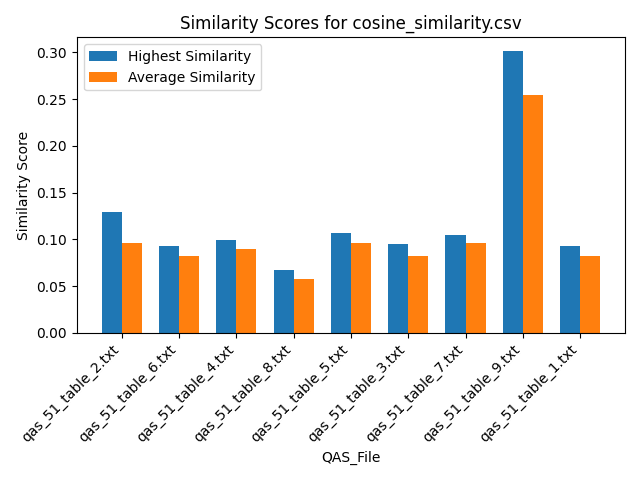

The table this chart was drawn from, first rows:
Similarity, QAS_File, Text_File
0.08987, qas_51_table_2.txt, section_7.txt
0.09244, qas_51_table_2.txt, section_19.txt
0.08971, qas_51_table_2.txt, section_2.txt
0.0875, qas_51_table_2.txt, section_21.txt
0.104, qas_51_table_2.txt, section_23.txt
0.08818, qas_51_table_2.txt, section_16.txt
0.09563, qas_51_table_2.txt, section_12.txt
0.08066, qas_51_table_2.txt, section_18.txt
0.1099, qas_51_table_2.txt, section_6.txt
0.1007, qas_51_table_2.txt, section_5.txt
0.09138, qas_51_table_2.txt, section_11.txt
0.09379, qas_51_table_2.txt, section_14.txt
0.1288, qas_51_table_2.txt, section_10.txt
0.08139, qas_51_table_2.txt, section_9.txt
0.08996, qas_51_table_2.txt, section_20.txt
0.1003, qas_51_table_2.txt, section_17.txt
0.09838, qas_51_table_2.txt, section_22.txt
0.0983, qas_51_table_2.txt, section_1.txt
0.09763, qas_51_table_2.txt, section_15.txt
0.1083, qas_51_table_2.txt, section_4.txt
0.08469, qas_51_table_2.txt, section_13.txt
0.109, qas_51_table_2.txt, section_8.txt
0.09161, qas_51_table_2.txt, section_3.txt
0.07678, qas_51_table_6.txt, section_7.txt
0.09098, qas_51_table_6.txt, section_19.txt
0.07785, qas_51_table_6.txt, section_2.txt
0.07574, qas_51_table_6.txt, section_21.txt
0.08303, qas_51_table_6.txt, section_23.txt
0.08152, qas_51_table_6.txt, section_16.txt
0.0888, qas_51_table_6.txt, section_12.txt
0.07653, qas_51_table_6.txt, section_18.txt
0.08944, qas_51_table_6.txt, section_6.txt
0.08074, qas_51_table_6.txt, section_5.txt
0.08432, qas_51_table_6.txt, section_11.txt
0.08647, qas_51_table_6.txt, section_14.txt
0.08785, qas_51_table_6.txt, section_10.txt
0.06767, qas_51_table_6.txt, section_9.txt
0.07556, qas_51_table_6.txt, section_20.txt
0.08815, qas_51_table_6.txt, section_17.txt
0.09281, qas_51_table_6.txt, section_22.txt
0.07941, qas_51_table_6.txt, section_1.txt
0.07717, qas_51_table_6.txt, section_15.txt
0.08645, qas_51_table_6.txt, section_4.txt
0.07834, qas_51_table_6.txt, section_13.txt
0.08119, qas_51_table_6.txt, section_8.txt
0.08705, qas_51_table_6.txt, section_3.txt
0.08541, qas_51_table_4.txt, section_7.txt
0.09883, qas_51_table_4.txt, section_19.txt
0.08667, qas_51_table_4.txt, section_2.txt
0.07733, qas_51_table_4.txt, section_21.txt
0.08772, qas_51_table_4.txt, section_23.txt
0.09544, qas_51_table_4.txt, section_16.txt
0.09761, qas_51_table_4.txt, section_12.txt
0.08154, qas_51_table_4.txt, section_18.txt
0.09964, qas_51_table_4.txt, section_6.txt
0.08841, qas_51_table_4.txt, section_5.txt
0.09026, qas_51_table_4.txt, section_11.txt
0.09433, qas_51_table_4.txt, section_14.txt
0.09865, qas_51_table_4.txt, section_10.txt
0.0738, qas_51_table_4.txt, section_9.txt
... 147 more rows
